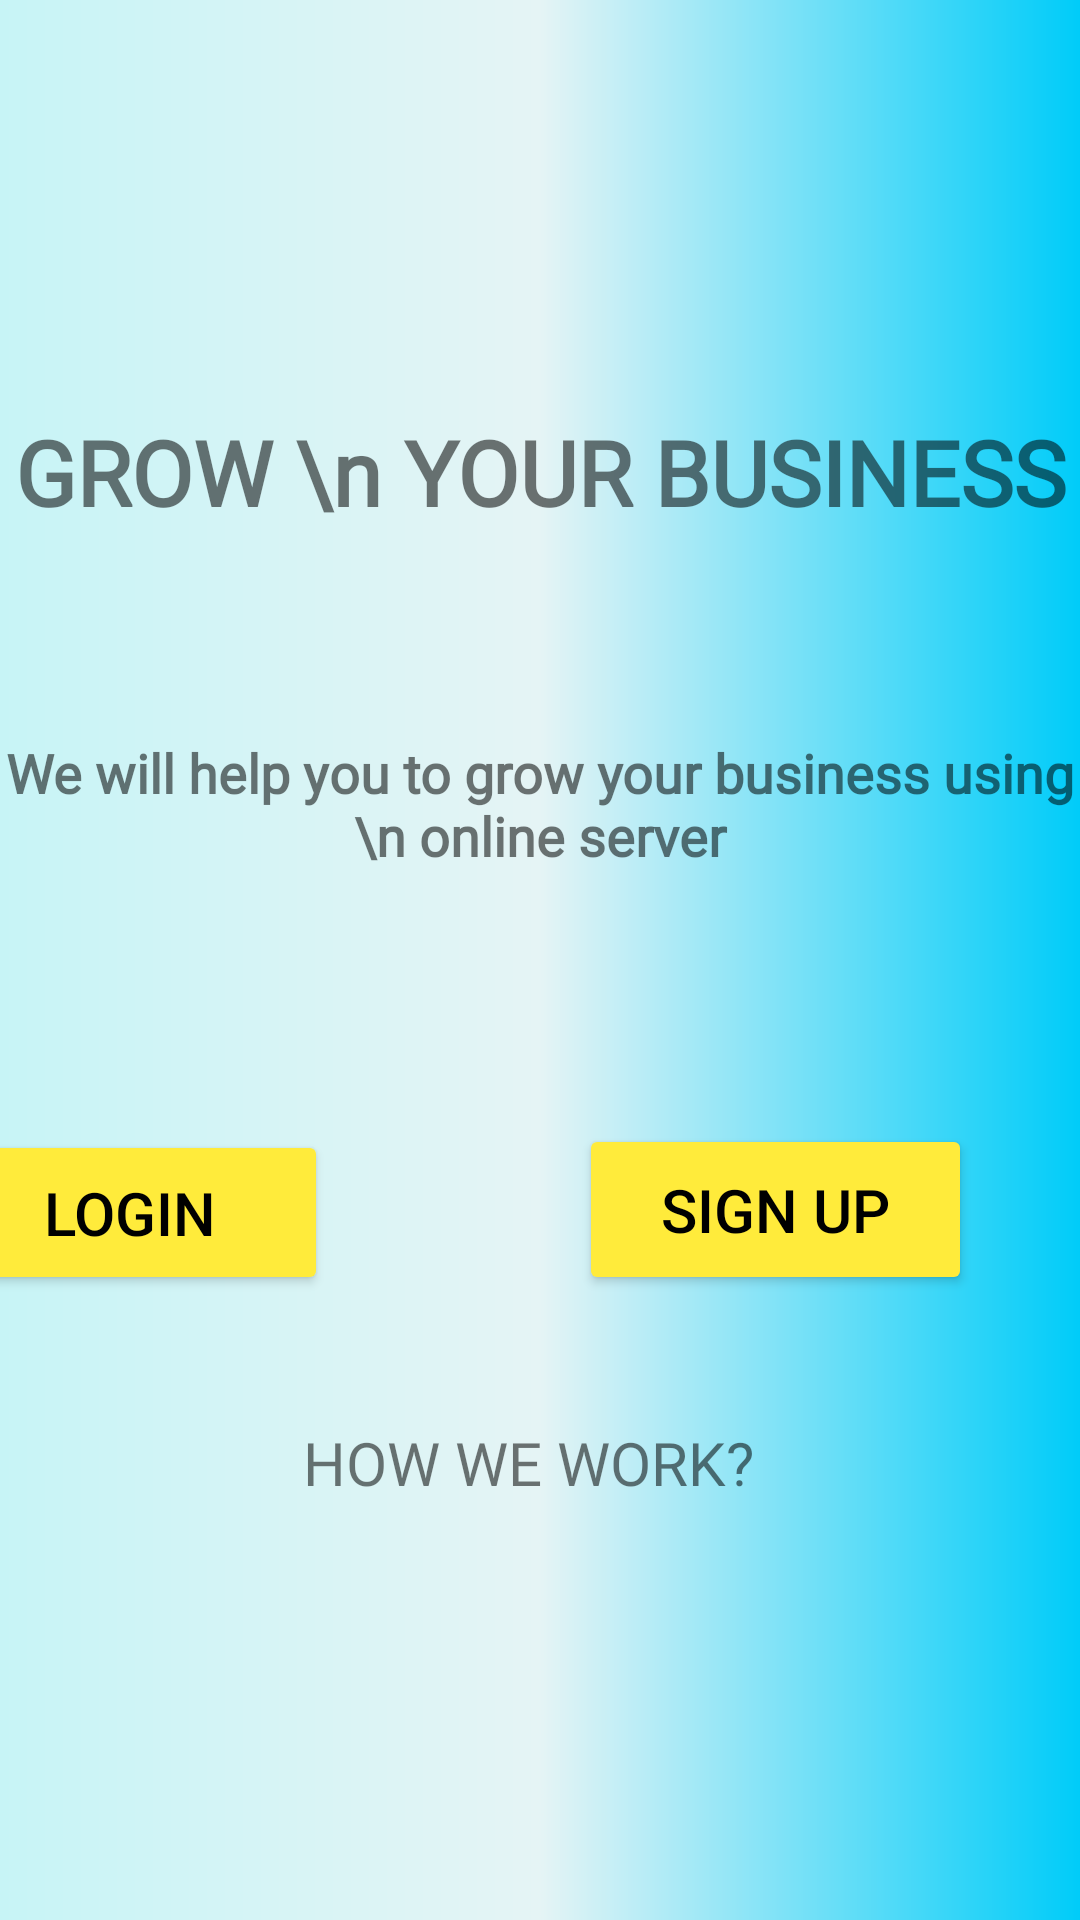

Android layout source for this screen:
<!-- AndroidManifest.xml: application theme Theme.BaiTap_Lab01_Android_Tuan1 -->
<!-- res/layout/activity_bai_tap_1a.xml -->
<?xml version="1.0" encoding="utf-8"?>
<androidx.constraintlayout.widget.ConstraintLayout xmlns:android="http://schemas.android.com/apk/res/android"
    xmlns:app="http://schemas.android.com/apk/res-auto"
    xmlns:tools="http://schemas.android.com/tools"
    android:layout_width="match_parent"
    android:layout_height="match_parent"
    tools:context=".BaiTap_1a"
    android:background="@drawable/backgroud_1a">


    <ImageView
        android:id="@+id/imageView"
        android:layout_width="wrap_content"
        android:layout_height="wrap_content"
        android:layout_marginTop="69dp"
        android:layout_marginStart="109dp"
        android:layout_marginEnd="109dp"
        app:layout_constraintEnd_toEndOf="parent"
        app:layout_constraintStart_toStartOf="parent"
        app:layout_constraintTop_toTopOf="parent"
        app:srcCompat="@drawable/circle" />

    <TextView
        android:id="@+id/textView"
        android:layout_width="wrap_content"
        android:layout_height="wrap_content"
        android:layout_marginTop="68dp"
        android:text="GROW \n YOUR BUSINESS"
        android:textAlignment="center"
        android:textSize="30dp"
        android:textStyle="bold"
        android:fontFamily="@font/roboto_bold"
        app:layout_constraintEnd_toEndOf="parent"
        app:layout_constraintStart_toStartOf="parent"
        app:layout_constraintTop_toBottomOf="@+id/imageView" />

    <TextView
        android:id="@+id/textView2"
        android:layout_width="wrap_content"
        android:layout_height="wrap_content"
        android:layout_marginTop="68dp"
        android:fontFamily="@font/roboto_bold"
        android:text="We will help you to grow your business using \n online server"
        android:textAlignment="center"
        android:textSize="18dp"
        android:textStyle="bold"
        app:layout_constraintEnd_toEndOf="parent"
        app:layout_constraintStart_toStartOf="parent"
        app:layout_constraintTop_toBottomOf="@+id/textView" />

    <Button
        android:id="@+id/button"
        android:layout_width="132dp"
        android:layout_height="55dp"
        android:layout_marginTop="104dp"
        android:layout_marginEnd="84dp"
        android:layout_marginRight="84dp"
        android:text="LOGIN"
        android:textColor="@color/black"
        android:textSize="20dp"
        app:backgroundTint="#FFEB3B"
        app:layout_constraintBottom_toBottomOf="@+id/button2"
        app:layout_constraintEnd_toStartOf="@+id/button2"
        app:layout_constraintHorizontal_bias="1.0"
        app:layout_constraintStart_toStartOf="parent"
        app:layout_constraintTop_toBottomOf="@+id/textView2"
        app:layout_constraintVertical_bias="1.0" />

    <Button
        android:id="@+id/button2"
        android:layout_width="131dp"
        android:layout_height="57dp"
        android:layout_marginTop="84dp"
        android:layout_marginEnd="36dp"
        android:layout_marginRight="36dp"
        android:text="SIGN UP"
        android:textColor="@color/black"
        android:textSize="20dp"
        app:backgroundTint="#FFEB3B"
        app:layout_constraintEnd_toEndOf="parent"
        app:layout_constraintTop_toBottomOf="@+id/textView2" />

    <TextView
        android:id="@+id/textView3"
        android:layout_width="wrap_content"
        android:layout_height="wrap_content"
        android:fontFamily="@font/roboto_bold"
        android:text="HOW WE WORK?"
        android:textSize="20dp"
        app:layout_constraintBottom_toBottomOf="parent"
        app:layout_constraintEnd_toEndOf="parent"
        app:layout_constraintHorizontal_bias="0.482"
        app:layout_constraintStart_toStartOf="parent"
        app:layout_constraintTop_toBottomOf="@+id/button"
        app:layout_constraintVertical_bias="0.234" />


</androidx.constraintlayout.widget.ConstraintLayout>
<!-- resources referenced by this layout -->
<resources>
  <!-- drawable backgroud_1a (drawable) -->
  <?xml version="1.0" encoding="utf-8"?>
  <shape xmlns:android="http://schemas.android.com/apk/res/android"
      android:shape="rectangle">
      <gradient
          android:startColor="#C7F4F6"
          android:centerColor="#E5F4F5"
          android:endColor="#00CCF9">
      </gradient>
  
  </shape>
  <style name="Theme.BaiTap_Lab01_Android_Tuan1" parent="Theme.MaterialComponents.DayNight.DarkActionBar">
          
          <item name="colorPrimary">@color/purple_500</item>
          <item name="colorPrimaryVariant">@color/purple_700</item>
          <item name="colorOnPrimary">@color/white</item>
          
          <item name="colorSecondary">@color/teal_200</item>
          <item name="colorSecondaryVariant">@color/teal_700</item>
          <item name="colorOnSecondary">@color/black</item>
          
          <item name="android:statusBarColor" tools:targetApi="l">?attr/colorPrimaryVariant</item>
          
      </style>
  <!-- not gathered from this repository: default colours our renderer supplied (Android Studio template values) -->
  <color name="purple_500">#FF6200EE</color>
  <color name="purple_700">#FF3700B3</color>
  <color name="teal_200">#FF03DAC5</color>
  <color name="teal_700">#FF018786</color>
  <color name="black">#FF000000</color>
  <color name="white">#FFFFFFFF</color>
</resources>
